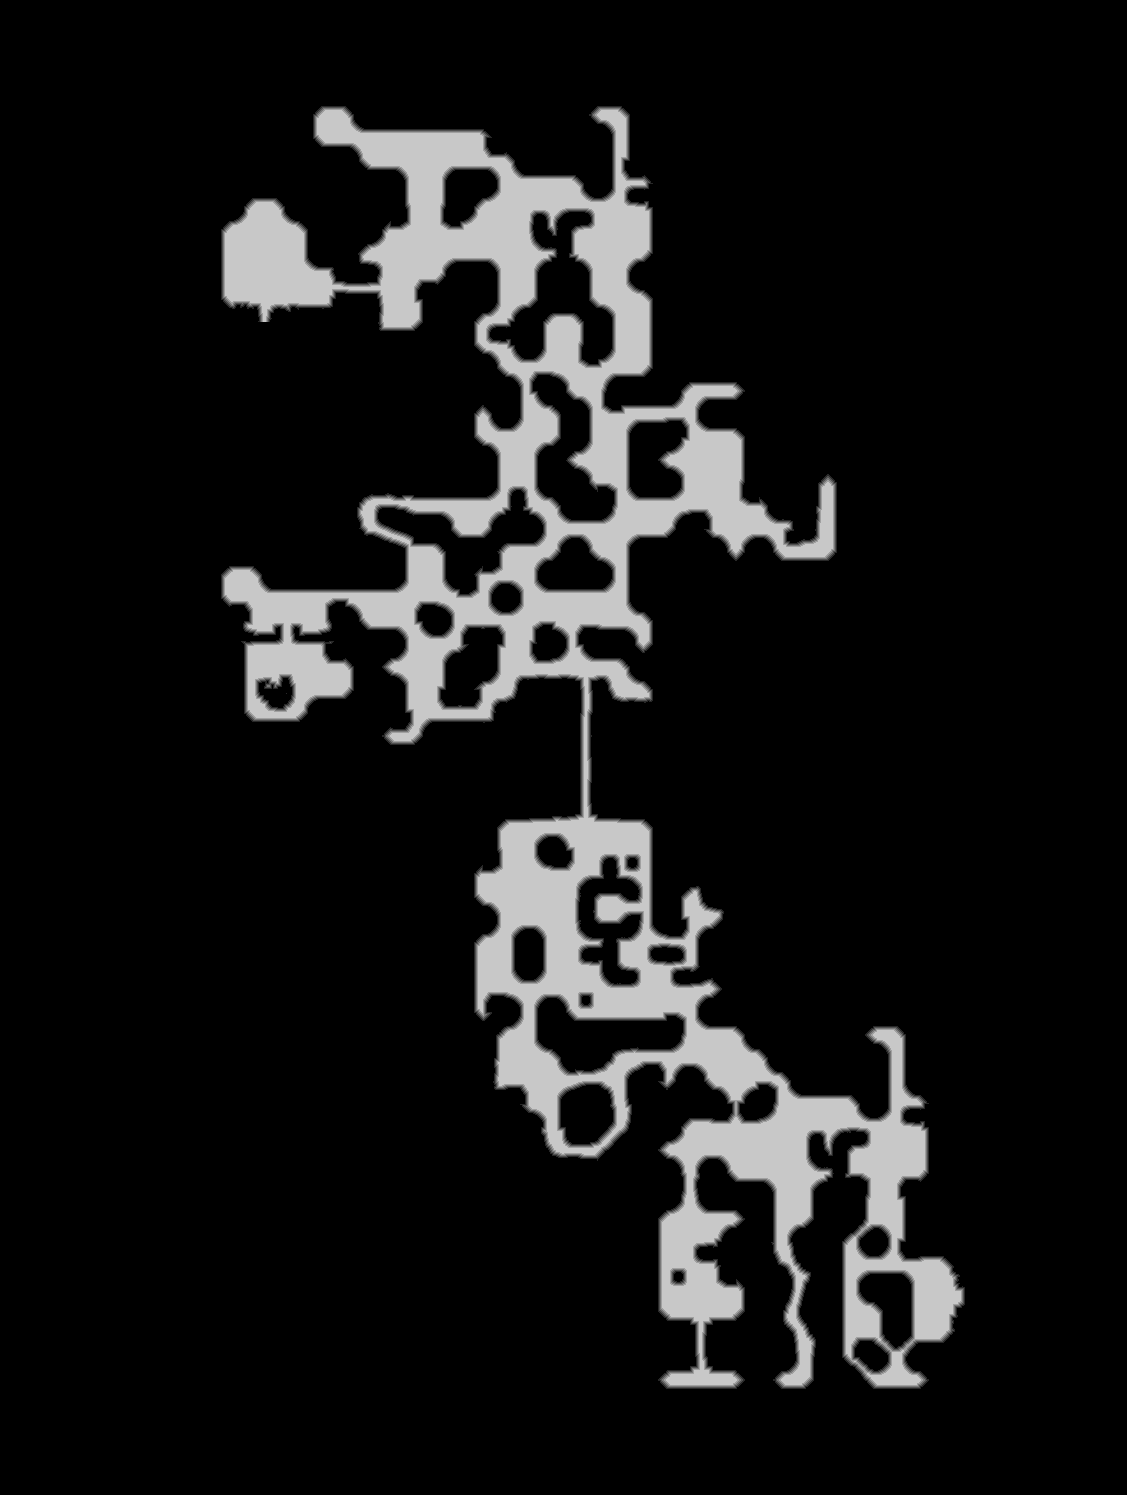

The data file committed next to this chart (first rows):
source	tdt_hull melee
truth	truth_23d976d93f0.tsv
width	1127
height	1495
nibble	0	1459458
nibble	1	17382
nibble	2	17315
nibble	3	17332
nibble	4	17370
nibble	5	156008
